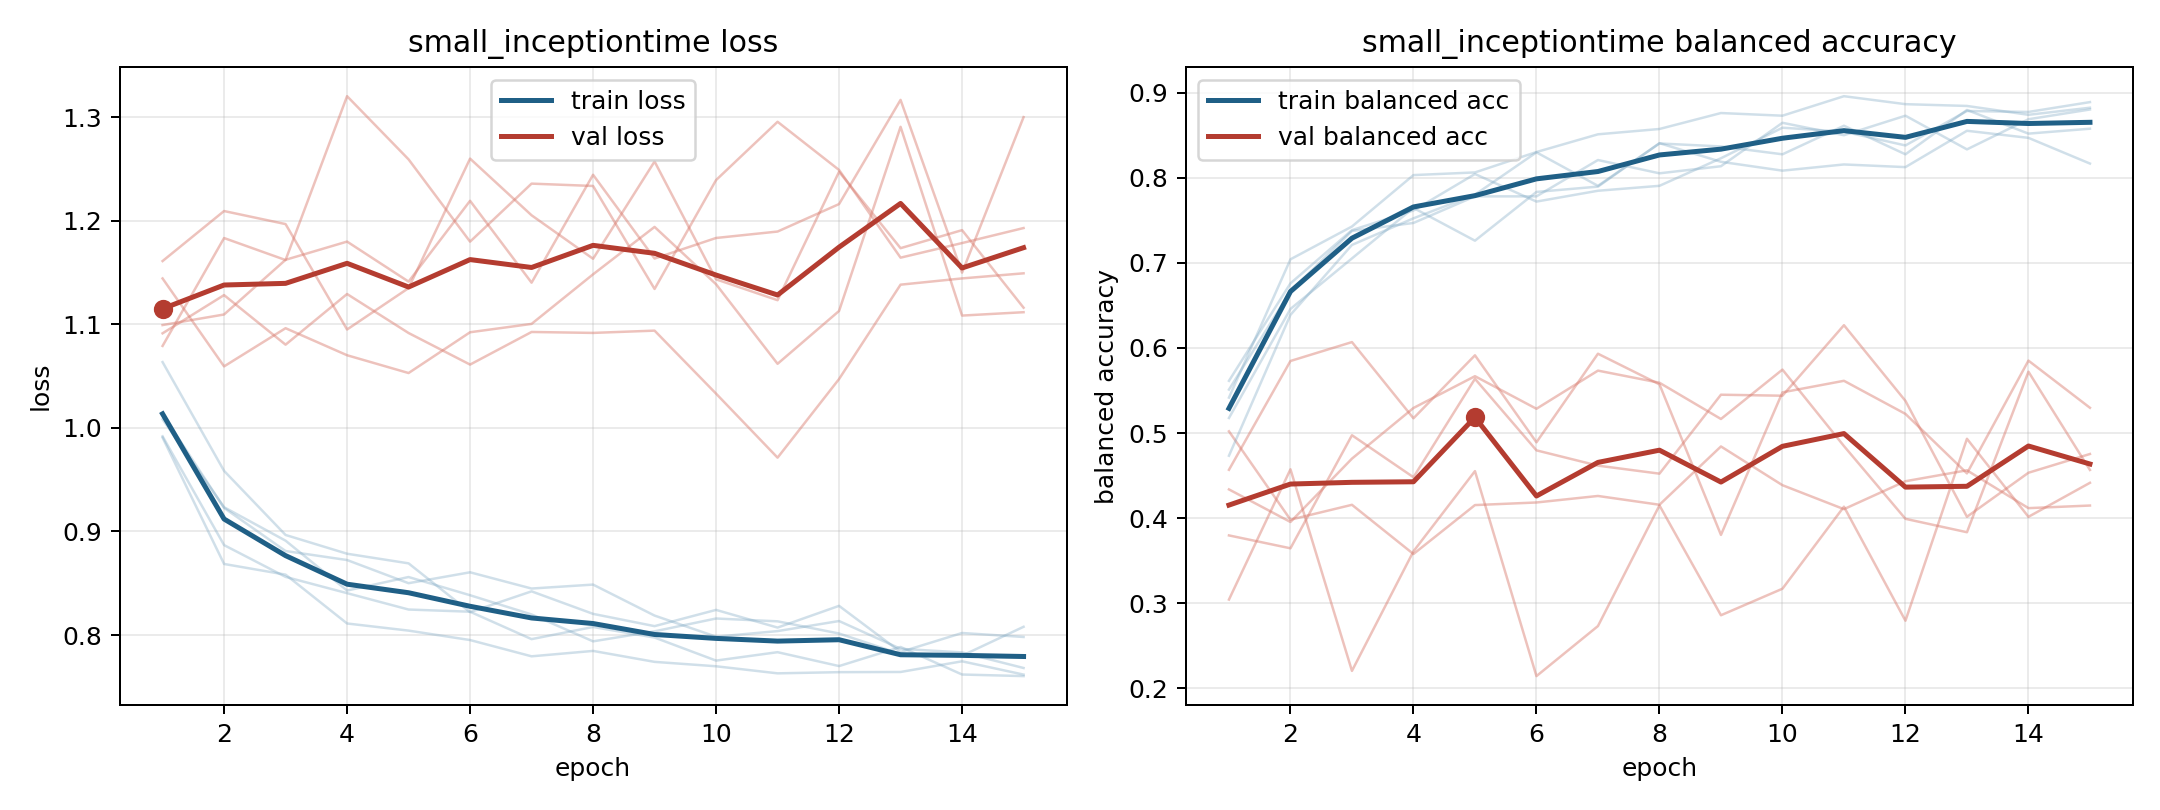

Values plotted in this chart, from the file beside it:
model, fold, epoch, train_loss, train_balanced_accuracy, val_loss, val_balanced_accuracy
small_inceptiontime, 1, 1, 1.013, 0.5613, 1.144, 0.4568
small_inceptiontime, 1, 2, 0.9227, 0.6759, 1.059, 0.5847
small_inceptiontime, 1, 3, 0.8811, 0.7384, 1.096, 0.6069
small_inceptiontime, 1, 4, 0.8724, 0.7616, 1.07, 0.5173
small_inceptiontime, 1, 5, 0.8501, 0.8044, 1.053, 0.5913
small_inceptiontime, 1, 6, 0.8606, 0.772, 1.092, 0.4891
small_inceptiontime, 1, 7, 0.8449, 0.7847, 1.1, 0.5932
small_inceptiontime, 1, 8, 0.8487, 0.7905, 1.148, 0.5572
small_inceptiontime, 1, 9, 0.8188, 0.8229, 1.194, 0.3804
small_inceptiontime, 1, 10, 0.7984, 0.8588, 1.139, 0.5478
small_inceptiontime, 1, 11, 0.8038, 0.8542, 1.062, 0.5614
small_inceptiontime, 1, 12, 0.8136, 0.838, 1.113, 0.5225
small_inceptiontime, 1, 13, 0.7867, 0.8785, 1.291, 0.4526
small_inceptiontime, 1, 14, 0.7833, 0.8773, 1.108, 0.5851
small_inceptiontime, 1, 15, 0.7682, 0.8889, 1.112, 0.5297
small_inceptiontime, 2, 1, 0.9919, 0.551, 1.099, 0.4338
small_inceptiontime, 2, 2, 0.8869, 0.6667, 1.109, 0.3955
small_inceptiontime, 2, 3, 0.8562, 0.7375, 1.162, 0.4699
small_inceptiontime, 2, 4, 0.8405, 0.7469, 1.18, 0.5295
small_inceptiontime, 2, 5, 0.8247, 0.7781, 1.141, 0.5668
small_inceptiontime, 2, 6, 0.8226, 0.7781, 1.219, 0.5285
small_inceptiontime, 2, 7, 0.7961, 0.8208, 1.14, 0.5734
small_inceptiontime, 2, 8, 0.8078, 0.8052, 1.244, 0.5591
small_inceptiontime, 2, 9, 0.7976, 0.8135, 1.164, 0.5165
small_inceptiontime, 2, 10, 0.7754, 0.8646, 1.183, 0.5745
small_inceptiontime, 2, 11, 0.7835, 0.85, 1.19, 0.4847
small_inceptiontime, 2, 12, 0.7701, 0.8729, 1.216, 0.3992
small_inceptiontime, 2, 13, 0.7885, 0.8333, 1.317, 0.3835
small_inceptiontime, 2, 14, 0.7619, 0.8688, 1.15, 0.5721
small_inceptiontime, 2, 15, 0.7604, 0.8802, 1.3, 0.4566
small_inceptiontime, 3, 1, 1.008, 0.5177, 1.091, 0.3797
small_inceptiontime, 3, 2, 0.9234, 0.6458, 1.128, 0.3646
small_inceptiontime, 3, 3, 0.8911, 0.7052, 1.08, 0.4974
small_inceptiontime, 3, 4, 0.843, 0.7646, 1.129, 0.4481
small_inceptiontime, 3, 5, 0.856, 0.726, 1.092, 0.5637
small_inceptiontime, 3, 6, 0.8385, 0.7833, 1.061, 0.4797
small_inceptiontime, 3, 7, 0.8199, 0.7896, 1.093, 0.4617
small_inceptiontime, 3, 8, 0.794, 0.8406, 1.092, 0.4523
small_inceptiontime, 3, 9, 0.8036, 0.8187, 1.094, 0.5451
small_inceptiontime, 3, 10, 0.816, 0.8083, 1.033, 0.5439
small_inceptiontime, 3, 11, 0.8133, 0.8156, 0.9713, 0.6267
small_inceptiontime, 3, 12, 0.8015, 0.8125, 1.047, 0.5378
small_inceptiontime, 3, 13, 0.7817, 0.8552, 1.138, 0.4016
small_inceptiontime, 3, 14, 0.7801, 0.8469, 1.144, 0.4534
small_inceptiontime, 3, 15, 0.808, 0.8167, 1.149, 0.4754
small_inceptiontime, 4, 1, 0.9907, 0.5417, 1.079, 0.502
small_inceptiontime, 4, 2, 0.8686, 0.7042, 1.183, 0.3982
small_inceptiontime, 4, 3, 0.8583, 0.7427, 1.162, 0.4157
small_inceptiontime, 4, 4, 0.8112, 0.8031, 1.32, 0.3579
small_inceptiontime, 4, 5, 0.8043, 0.8063, 1.259, 0.4154
small_inceptiontime, 4, 6, 0.7952, 0.8302, 1.18, 0.4184
small_inceptiontime, 4, 7, 0.7795, 0.851, 1.236, 0.4261
small_inceptiontime, 4, 8, 0.7847, 0.8573, 1.234, 0.4158
small_inceptiontime, 4, 9, 0.7741, 0.876, 1.134, 0.4843
small_inceptiontime, 4, 10, 0.7699, 0.8729, 1.239, 0.4387
small_inceptiontime, 4, 11, 0.7631, 0.8958, 1.296, 0.4106
small_inceptiontime, 4, 12, 0.7642, 0.8865, 1.249, 0.4434
small_inceptiontime, 4, 13, 0.7644, 0.8844, 1.164, 0.4562
small_inceptiontime, 4, 14, 0.7747, 0.874, 1.178, 0.4118
small_inceptiontime, 4, 15, 0.7619, 0.8823, 1.193, 0.4148
... 15 more rows
